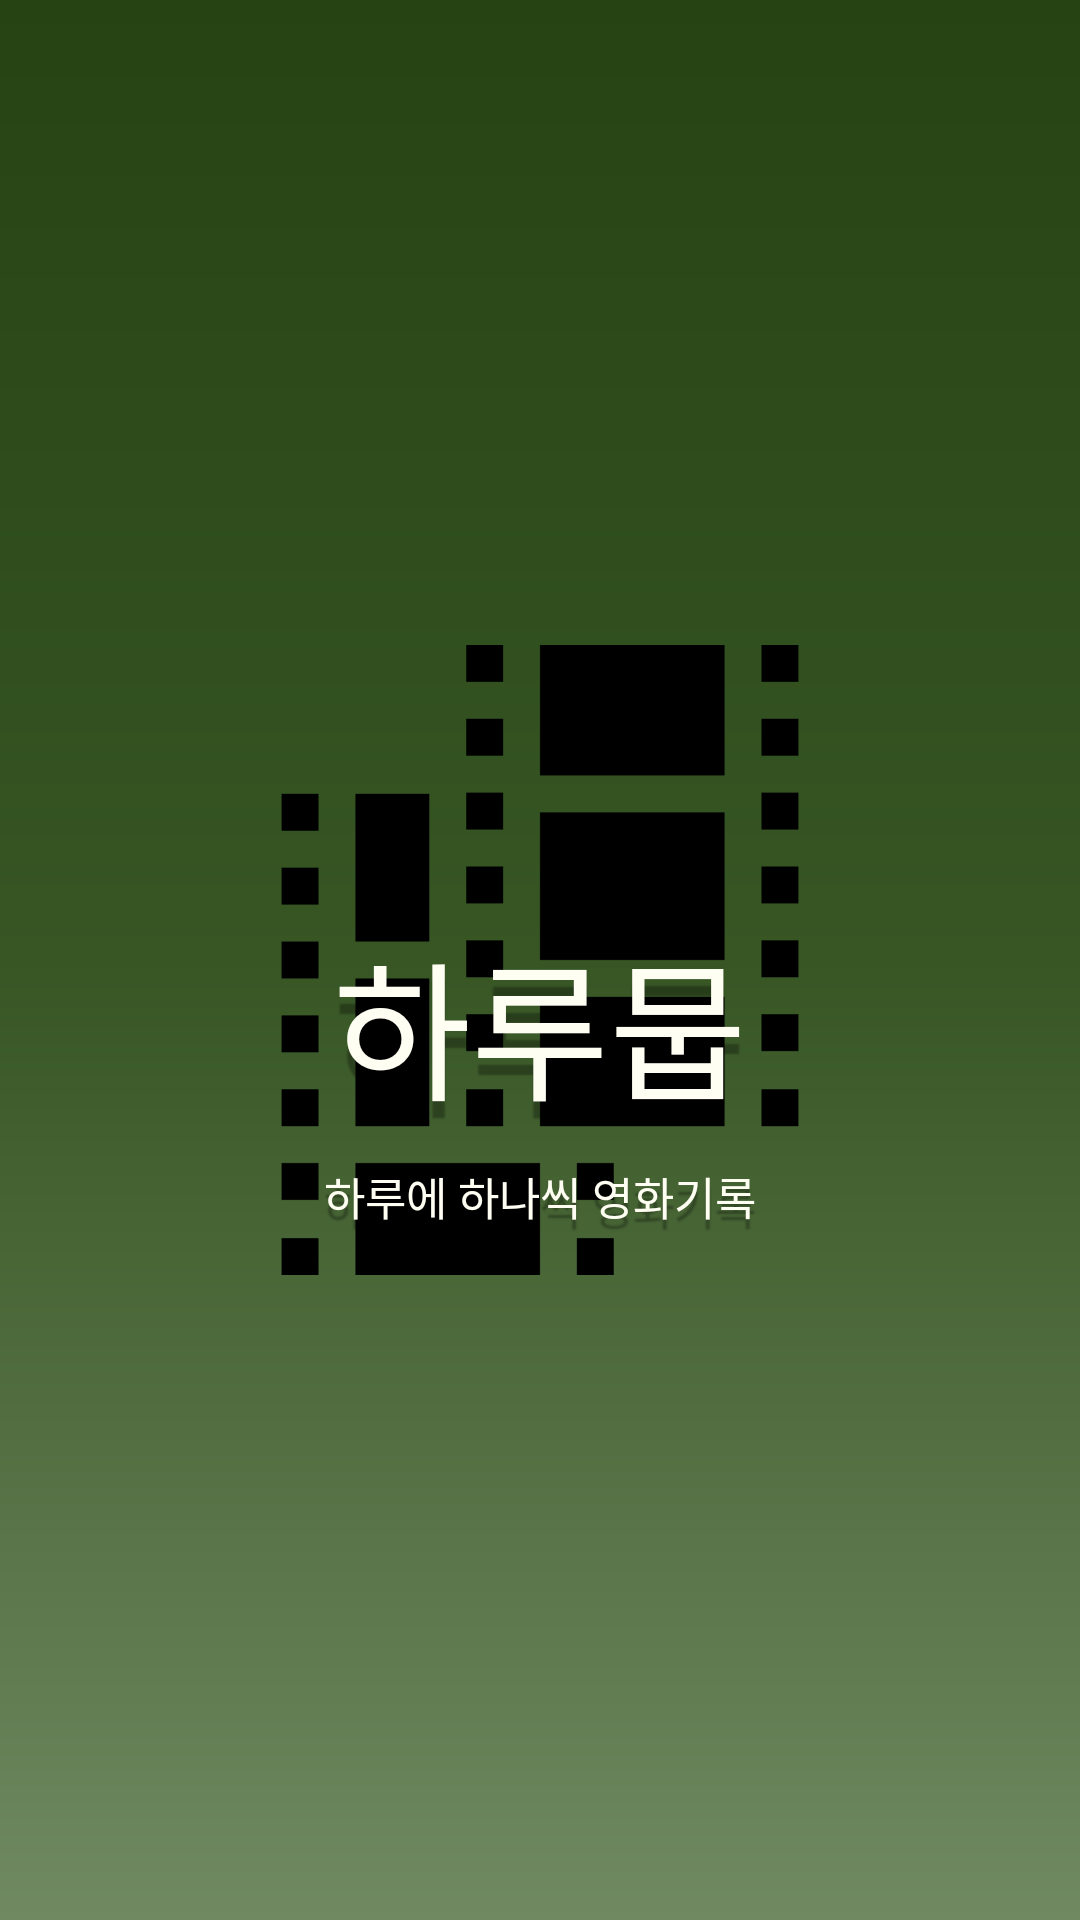

Here is an Android app screen rendered from its layout file. Give the layout XML and the strings, colors and styles it references.
<!-- AndroidManifest.xml: activity theme TransparentStatusTheme -->
<!-- res/layout/activity_splash.xml -->
<?xml version="1.0" encoding="utf-8"?>
<LinearLayout xmlns:android="http://schemas.android.com/apk/res/android"
    android:layout_width="match_parent"
    android:layout_height="match_parent"
    android:gravity="center"
    android:background="@drawable/splash">

    <LinearLayout
        android:layout_width="630px"
        android:layout_height="630px"
        android:layout_gravity="center"
        android:background="@drawable/film"
        android:orientation="vertical">

        <TextView
            android:layout_width="match_parent"
            android:layout_height="wrap_content"
            android:gravity="center"
            android:shadowColor="#4D000000"
            android:shadowDy="17.0"
            android:shadowRadius="1.0"
            android:layout_marginTop="90dp"
            android:text="하루뭅"
            android:textAlignment="center"
            android:textColor="#FFFEF3"
            android:textSize="50dp"
            android:fontFamily="@font/dohyun" />
        <TextView
            android:layout_width="match_parent"
            android:layout_height="wrap_content"
            android:gravity="center"
            android:padding="10dp"
            android:shadowColor="#4D000000"
            android:shadowDy="10.0"
            android:shadowRadius="1.0"
            android:text="하루에 하나씩 영화기록"
            android:textAlignment="center"
            android:textColor="#FFFEF3"
            android:textSize="15dp" />
    </LinearLayout>

</LinearLayout>
<!-- resources referenced by this layout -->
<resources>
  <!-- drawable film: png bitmap (drawable, 2451 bytes) -->
  <!-- drawable splash (drawable-v24) -->
  <shape xmlns:android="http://schemas.android.com/apk/res/android"
      android:shape="rectangle">
      <gradient
          android:angle="270"
          android:type="linear"
          android:startColor="#264314"
          android:centerColor="#375624"
          android:endColor="#708961"/>
  </shape>
  <style name="TransparentStatusTheme" parent="Theme.AppCompat.Light.NoActionBar">
          <item name="android:windowTranslucentStatus">true</item>
          <item name="android:windowTranslucentNavigation">true</item>
      </style>
</resources>
